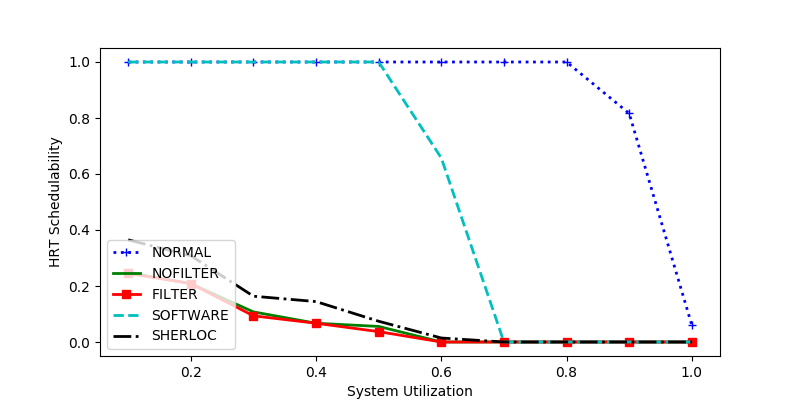

The data file committed next to this chart (first rows):
sys_util, NORMAL, NOFILTER, FILTER, SOFTWARE, SHERLOC
0.8, 1.0, 0.0, 0.0, 0.0, 0.0
0.5, 1.0, 0.05556, 0.03704, 1.0, 0.07407
0.7, 1.0, 0.0, 0.0, 0.0, 0.0
0.6, 1.0, 0.0, 0.0, 0.6571, 0.01429
1.0, 0.06, 0.0, 0.0, 0.0, 0.0
0.4, 1.0, 0.06701, 0.06701, 1.0, 0.1443
0.9, 0.8162, 0.0, 0.0, 0.0, 0.0
0.1, 1.0, 0.2479, 0.2451, 1.0, 0.3649
0.2, 1.0, 0.2085, 0.2085, 1.0, 0.3082
0.3, 1.0, 0.1075, 0.09346, 1.0, 0.1636
